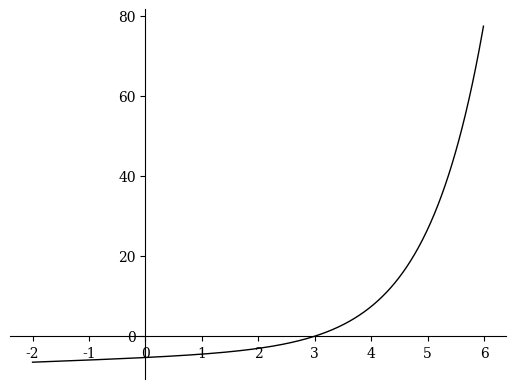

Write Python code to recreate this figure. (Note: this script raises an exception after producing the figure.)
import numpy as np
from matplotlib.font_manager import FontProperties
import matplotlib.pyplot as plt
import matplotlib



font = {'family' : 'serif',
        #'weight': 'bold' ,
        'size'   : 10}

matplotlib.rc('font', **font)

labelFont = {'family' : 'serif',
        #'weight': 'bold' ,
        'size'   : 10}




x = np.arange(-2.0, 6.0, 0.01)
y = 0.2 * np.exp(x) + 0.5 * x - 5.5

plt.plot(x, y, '-k', lw=1)

ax = plt.subplot(111)
ax.spines['left'].set_position('zero')
ax.spines['right'].set_color('none')
ax.spines['bottom'].set_position('zero')
ax.spines['top'].set_color('none')
ax.spines['left'].set_smart_bounds(True)
ax.spines['bottom'].set_smart_bounds(True)
ax.xaxis.set_ticks_position('bottom')
ax.yaxis.set_ticks_position('left')
ax.xaxis.set_ticks([-2, -1, 1, 2, 3, 4, 5, 6])
ax.yaxis.set_ticks([-10, 10, 20, 30, 40, 50, 60, 70, 80])

#label = ax.set_xlabel('x')
#ax.xaxis.set_label_coords(1.02, 0.640)

plt.show()